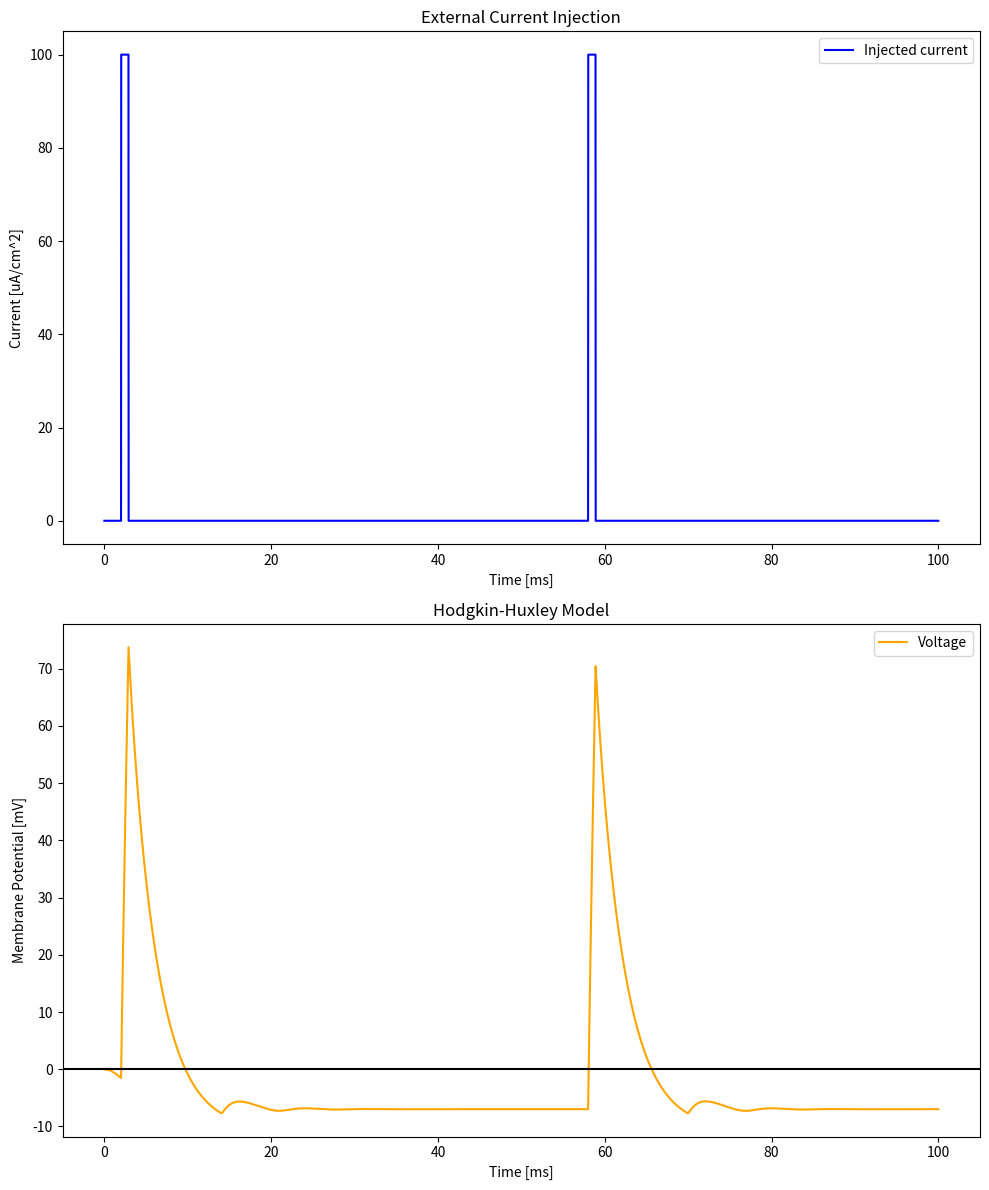

The script that saved this image:
# Import modules
import numpy as np
from scipy.integrate import odeint
import matplotlib.pyplot as plt

# Hodgkin-Huxley model parameters
C_m = 1.0  # membrane capacitance (uF/cm^2)

g_Na = 120  # sodium conductance (mS/cm^2)
g_K = 36  # potassium conductance (mS/cm^2)
g_L = 0.3  # leak conductance (mS/cm^2)

E_Na = -115  # sodium reversal potential (mV)
E_K = 12  # potassium reversal potential (mV)
E_L = -10.613  # leak reversal potential (mV)

# Function representing the Hodgkin-Huxley model
def hodgkin_huxley(y, t):
    V_m, n, m, h = y

    # Membrane currents
    I_Na = g_Na * m ** 3 * h * (V_m - E_Na)
    I_K = g_K * n ** 4 * (V_m - E_K)
    I_L = g_L * (V_m - E_L)

    # Total membrane current
    I_ion = I_Na + I_K + I_L

    # Differential equations
    dV_dt = (I_ext_square_wave(t) - I_ion) / C_m

    dn_dt = alpha_n(V_m) * (1 - n) - beta_n(V_m) * n
    dm_dt = alpha_m(V_m) * (1 - m) - beta_m(V_m) * m
    dh_dt = alpha_h(V_m) * (1 - h) - beta_h(V_m) * h

    return [dV_dt, dn_dt, dm_dt, dh_dt]


# External current injection functions
# Square wave
def I_ext_square_wave(t):
    if np.logical_and(2 < t, t < 2.9):
        return 100
    if np.logical_and(58 < t, t < 58.9):
        return 100
    # if np.logical_and(58 < t, t < 63):
    #     return 15
    # if np.logical_and(78 < t, t < 90):
    #     return 15

    else:
        return 0

# Sinusoidal current injection
# def I_ext_sine_wave(t):
#     return 5 * np.sin(2 * np.pi * 0.1 * t)  # Inject a sinusoidal current with frequency 0.1 Hz and amplitude 5 uA/cm^2


# Alpha and beta functions for n, m and h gates
# def alpha_n(V):
#     return 0.01 * (V + 55.0) / (1.0 - np.exp(-(V + 55.0) / 10.0))
#
# def beta_n(V):
#     return 0.125 * np.exp(-(V + 65.0) / 80.0)
#
# def alpha_m(V):
#     return 0.1 * (V + 40.0) / (1.0 - np.exp(-(V + 40.0) / 10.0))
#
# def beta_m(V):
#     return 4.0 * np.exp(-(V + 65.0) / 18.0)
#
# def alpha_h(V):
#     return 0.07 * np.exp(-(V + 65.0) / 20.0)
#
# def beta_h(V):
#     return 1.0 / (1.0 + np.exp(-(V + 35.0) / 10.0))


def alpha_n(V):
    return 0.01 * (V + 10.0) / (-1.0 + (np.exp(V + 10.0) / 10.0))

def beta_n(V):
    return 0.125 * np.exp(V / 80.0)

def alpha_m(V):
    return 0.1 * (V + 25.0) / (-1.0 + (np.exp(V + 25.0) / 10.0))

def beta_m(V):
    return 4.0 * np.exp(V / 18.0)

def alpha_h(V):
    return 0.07 * np.exp(V / 20.0)

def beta_h(V):
    return 1.0 / (1.0 + (np.exp(V + 30.0) / 10.0))


if __name__ == "__main__":
    # Determine the initial conditions
    resting_potential = 0  # mV
    initial_n = 0.3
    initial_m = 0.05
    initial_h = 0.6

    initial_conditions = [resting_potential, initial_n, initial_m, initial_h]

    # Time vector (Time of simulation)
    time = np.arange(0, 100, 0.01)

    # Solve the differential equations using odeint
    solution = odeint(hodgkin_huxley, initial_conditions, time)

    # Plot the results
    time_inj = np.arange(0, 100, 0.01)
    injection_values = [I_ext_square_wave(t) for t in time_inj]

    # Plotting both figures in a single subplot
    plt.figure(figsize=(10, 12))

    # Subplot 1: Injected current
    plt.subplot(2, 1, 1)
    plt.plot(time_inj, injection_values, label='Injected current', color='blue')
    plt.title('External Current Injection')
    plt.xlabel('Time [ms]')
    plt.ylabel('Current [uA/cm^2]')
    plt.legend()

    # Subplot 2: Membrane Potential
    plt.subplot(2, 1, 2)
    plt.plot(time, solution[:, 0], label='Voltage', color='orange')
    plt.axhline(y=0, color='k', linestyle='-')
    plt.title('Hodgkin-Huxley Model')
    plt.xlabel('Time [ms]')
    plt.ylabel('Membrane Potential [mV]')
    plt.legend()

    # Adjust layout to prevent clipping of titles and labels
    plt.tight_layout()

    # Show the plot
    plt.show()
